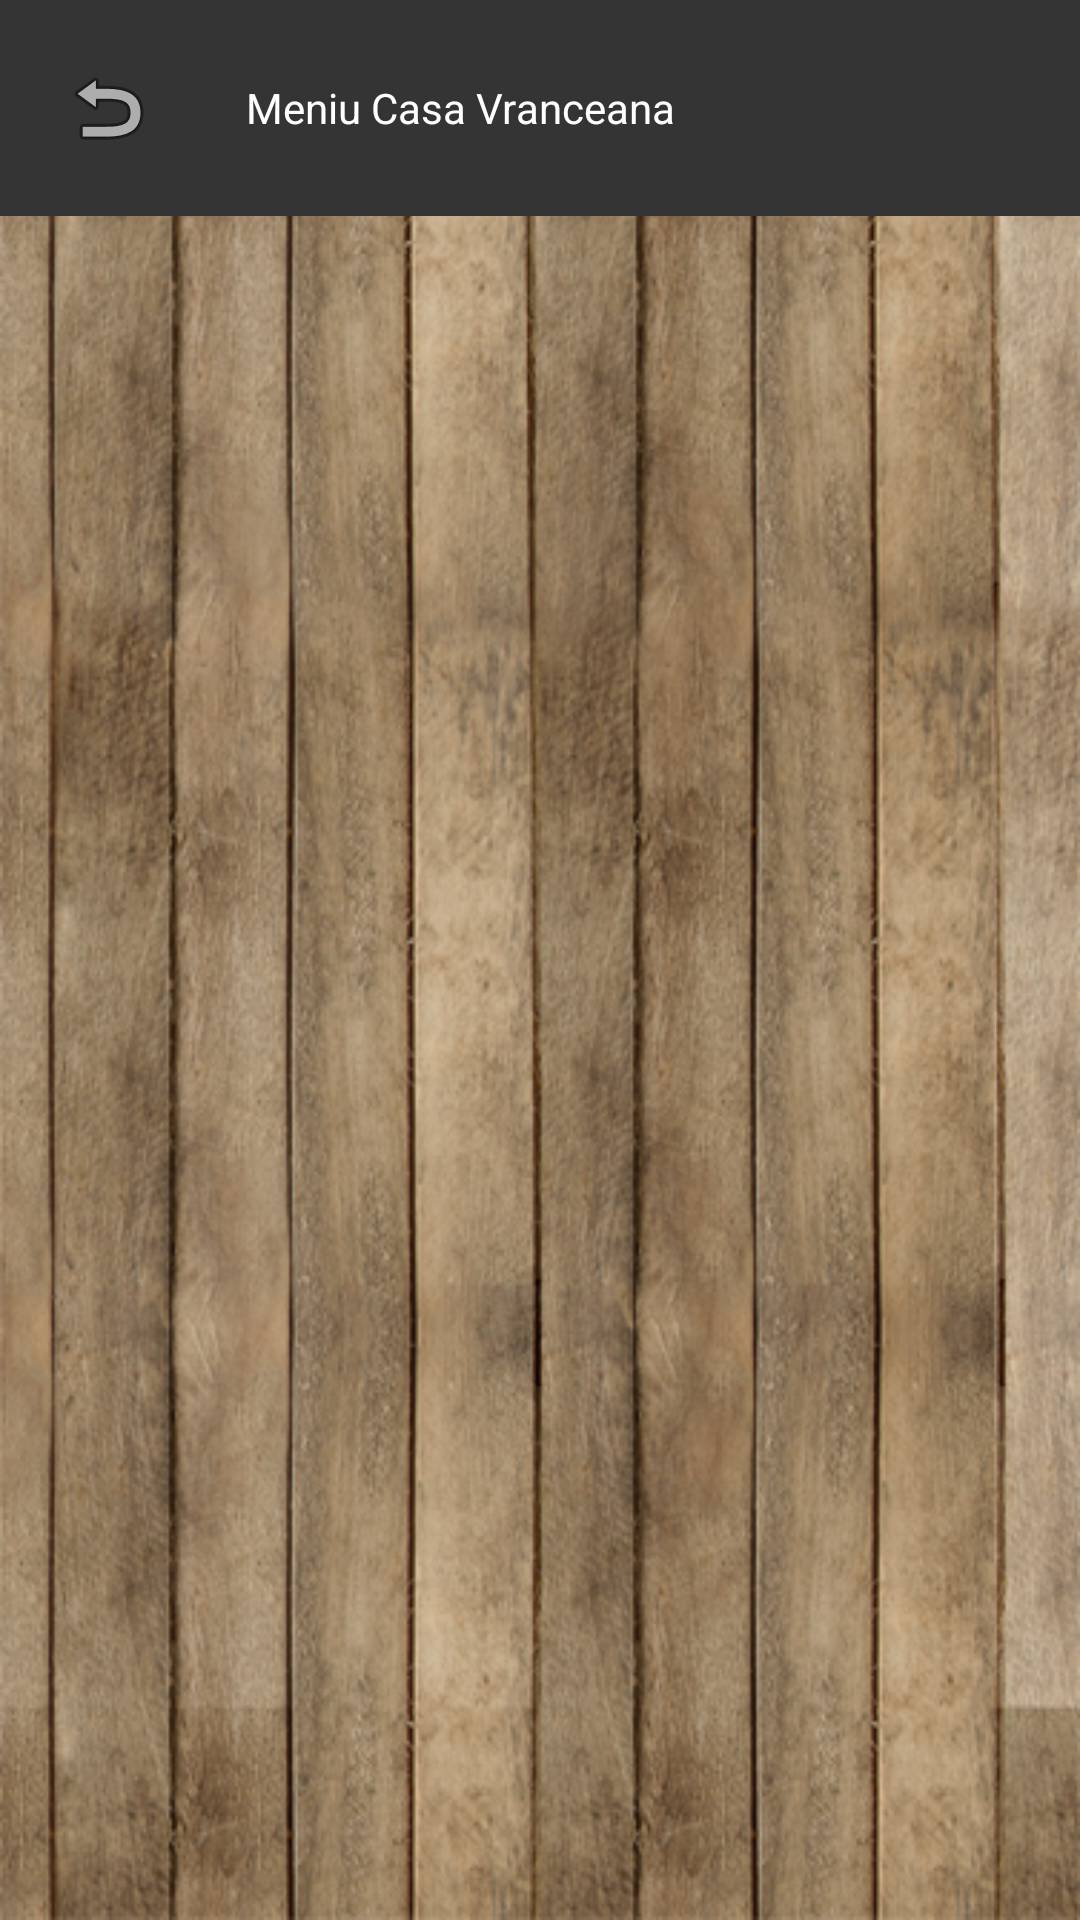

Layout XML and referenced resources for this Android screen:
<!-- AndroidManifest.xml: application theme AppTheme -->
<!-- res/layout/activity_categoriimeniu.xml -->
<?xml version="1.0" encoding="utf-8"?>
<RelativeLayout xmlns:android="http://schemas.android.com/apk/res/android"
    xmlns:app="http://schemas.android.com/apk/res-auto"
    xmlns:tools="http://schemas.android.com/tools"
    android:layout_width="match_parent"
    android:layout_height="match_parent"

    android:background="@drawable/bkg_catering_categorii"
    tools:context="ro.duoline.papacatering.CategoriiMeniu_Activity">


    <LinearLayout
        android:id="@+id/linearLayout"
        android:layout_width="match_parent"
        android:layout_height="wrap_content"
        android:padding="20dp"
        android:layout_alignParentTop="true"
        android:background="#343434"
        android:orientation="vertical">

        <LinearLayout
            android:layout_width="match_parent"
            android:layout_height="wrap_content"
            android:orientation="horizontal">

            <ImageView
                android:id="@+id/backButton"
                android:layout_width="wrap_content"
                android:layout_height="wrap_content"
                android:adjustViewBounds="false"
                app:srcCompat="@android:drawable/ic_menu_revert" />

            <TextView
                android:id="@+id/textViewMeniuRestaurant"
                android:layout_width="match_parent"
                android:layout_height="match_parent"
                android:gravity="center_vertical"
                android:paddingLeft="30dp"
                android:text="Meniu Casa Vranceana "
                android:textColor="@color/white" />

        </LinearLayout>
    </LinearLayout>

    <android.support.v7.widget.RecyclerView
        android:id="@+id/rez_recycler_view"
        android:layout_width="wrap_content"
        android:layout_height="match_parent"
        android:layout_below="@+id/linearLayout"

        android:layout_centerHorizontal="true"
        android:horizontalSpacing="10dp"
        android:padding="5dp"
        android:verticalSpacing="10dp" />
</RelativeLayout>
<!-- resources referenced by this layout -->
<resources>
  <color name="white">#ffffff</color>
  <!-- drawable bkg_catering_categorii: png bitmap (drawable, 436243 bytes) -->
  <style name="AppTheme" parent="Theme.AppCompat.Light.DarkActionBar">
          
          <item name="colorPrimary">#343434</item>
          <item name="colorPrimaryDark">#000000</item>
          <item name="colorAccent">@color/colorAccent</item>
          <item name="android:windowNoTitle">true</item>
          <item name="windowActionBarOverlay">true</item>
      </style>
  <color name="colorAccent">#FF4081</color>
</resources>
